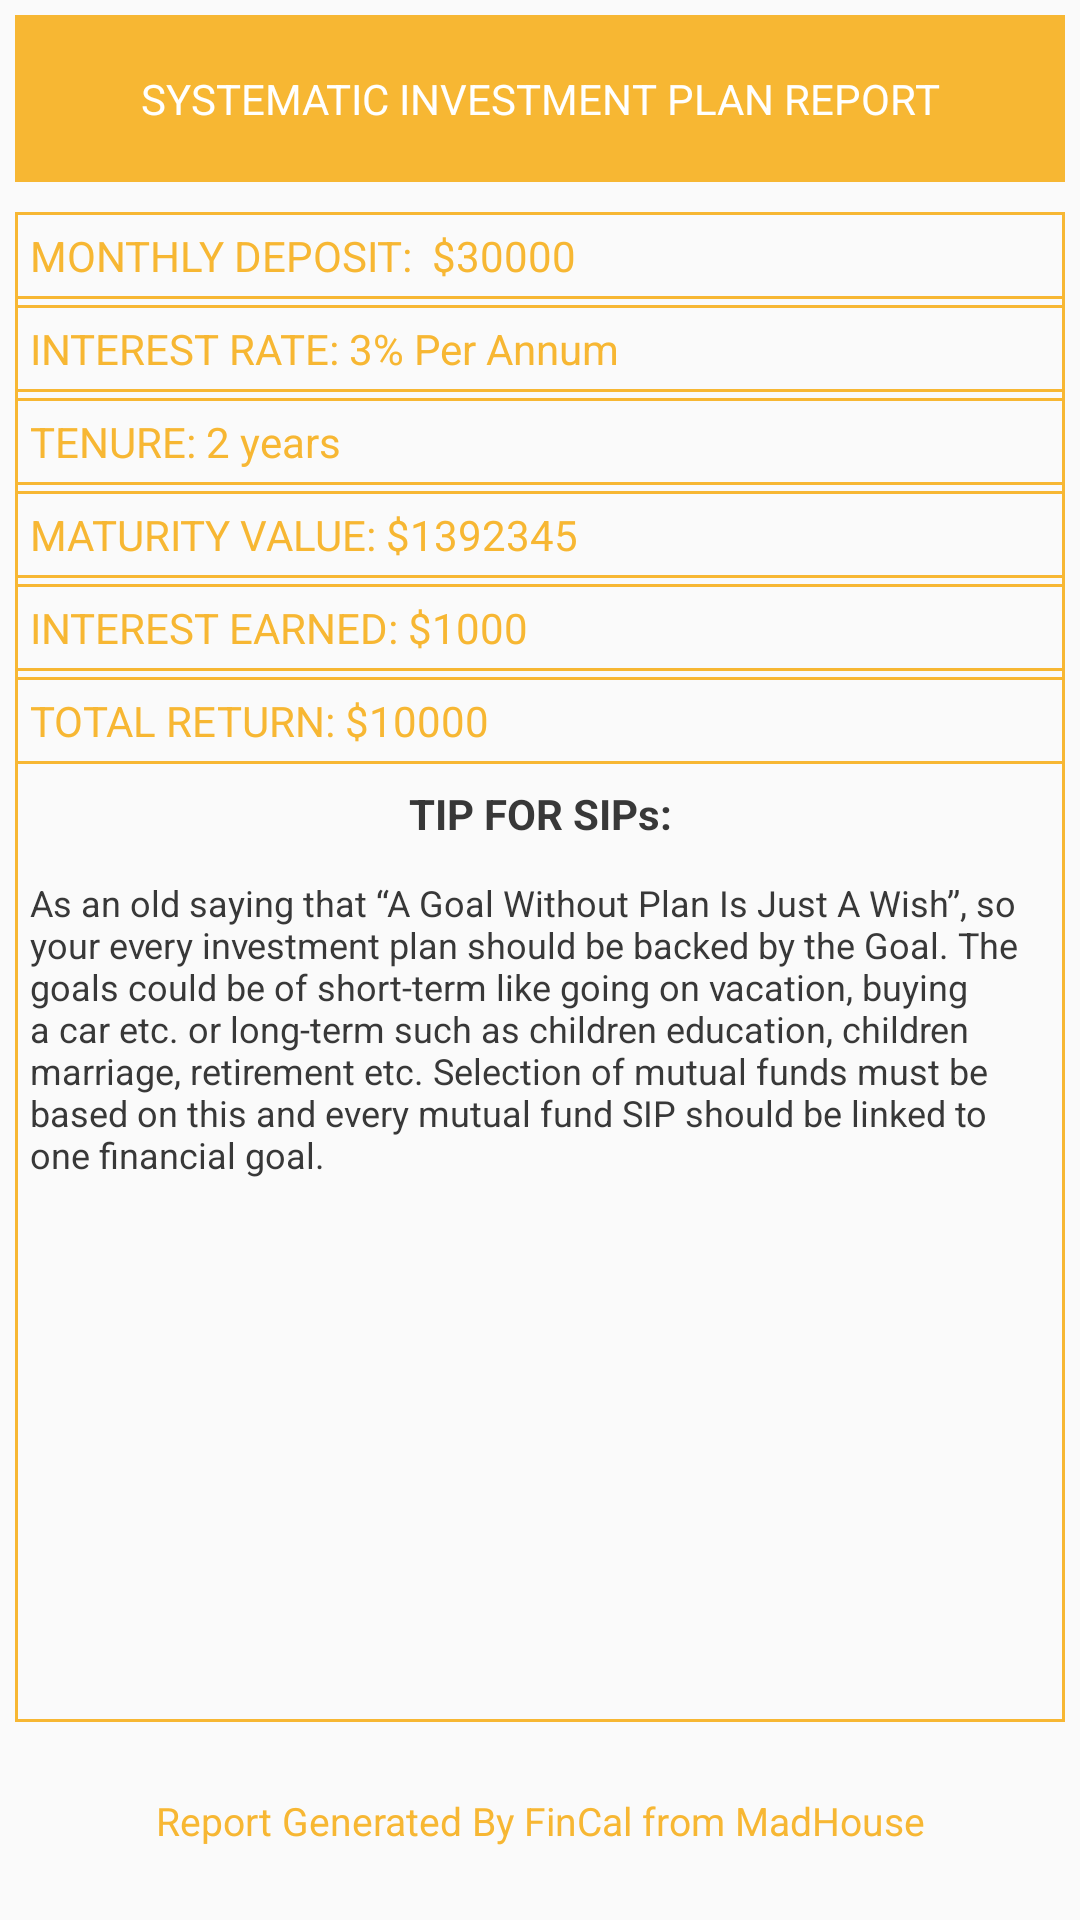

Write the Android layout XML for this screen, with the resource values it uses.
<!-- AndroidManifest.xml: application theme MadHouseFinancialTheme -->
<!-- res/layout/sip_report.xml -->
<?xml version="1.0" encoding="utf-8"?>
<LinearLayout
    xmlns:android="http://schemas.android.com/apk/res/android"
    android:layout_width="match_parent"
    android:weightSum="11"
    android:id="@+id/canvas"
    android:orientation="vertical"
    android:layout_height="match_parent">

    <LinearLayout
        android:layout_width="match_parent"
        android:layout_weight="1"
        android:background="@color/primary_sip"
        android:orientation="horizontal"
        android:weightSum="2"
        android:layout_margin="5dp"
        android:layout_height="0dp">

        <TextView
            android:id="@+id/FDReport"
            android:layout_width="match_parent"
            android:layout_weight="1"
            android:padding="10dp"
            android:gravity="center"
            android:text="SYSTEMATIC INVESTMENT PLAN REPORT"
            android:textColor="#FFFFFF"
            android:layout_height="match_parent" />


    </LinearLayout>

    <LinearLayout
        android:layout_width="match_parent"
        android:orientation="vertical"
        android:layout_weight="9"
        android:layout_margin="5dp"
        android:background="@drawable/sip_report"
        android:layout_height="0dp">

        <TextView
            android:id="@+id/Deposit"
            android:layout_width="match_parent"
            android:text="MONTHLY DEPOSIT:  $30000"
            android:textColor="@color/primary_sip"
            android:padding="5dp"
            android:background="@drawable/sip_report"
            android:layout_height="wrap_content" />

        <TextView
            android:id="@+id/interestRate"
            android:layout_width="match_parent"
            android:text="INTEREST RATE: 3% Per Annum"
            android:textColor="@color/primary_sip"
            android:padding="5dp"
            android:layout_marginTop="2dp"
            android:background="@drawable/sip_report"
            android:layout_height="wrap_content" />

        <TextView
            android:id="@+id/tenure"
            android:layout_width="match_parent"
            android:text="TENURE: 2 years"
            android:textColor="@color/primary_sip"
            android:padding="5dp"
            android:layout_marginTop="2dp"
            android:background="@drawable/sip_report"
            android:layout_height="wrap_content" />

        <TextView
            android:id="@+id/MV"
            android:layout_width="match_parent"
            android:text="MATURITY VALUE: $1392345"
            android:textColor="@color/primary_sip"
            android:padding="5dp"
            android:layout_marginTop="2dp"
            android:background="@drawable/sip_report"
            android:layout_height="wrap_content" />

        <TextView
            android:id="@+id/InterestEarned"
            android:layout_width="match_parent"
            android:text="INTEREST EARNED: $1000"
            android:textColor="@color/primary_sip"
            android:padding="5dp"
            android:layout_marginTop="2dp"
            android:background="@drawable/sip_report"
            android:layout_height="wrap_content" />

        <TextView
            android:id="@+id/TotalReturn"
            android:layout_width="match_parent"
            android:text="TOTAL RETURN: $10000"
            android:textColor="@color/primary_sip"
            android:padding="5dp"
            android:layout_marginTop="2dp"
            android:background="@drawable/sip_report"
            android:layout_height="wrap_content" />

        <TextView
            android:id="@+id/TipsHead"
            android:layout_width="match_parent"
            android:text="TIP FOR SIPs:"
            android:textStyle="bold"
            android:textColor="@color/material_black"
            android:padding="5dp"
            android:gravity="center"
            android:layout_marginTop="2dp"
            android:layout_height="wrap_content" />

        <TextView
            android:id="@+id/TipsBody"
            android:layout_width="match_parent"
            android:text="@string/sip_tips"
            android:textColor="@color/material_black"
            android:padding="5dp"
            android:textSize="12sp"
            android:layout_marginTop="2dp"
            android:layout_height="wrap_content" />


    </LinearLayout>


    <TextView
        android:layout_width="match_parent"
        android:layout_marginLeft="5dp"
        android:layout_marginRight="5dp"
        android:layout_marginBottom="5dp"
        android:textSize="13sp"
        android:layout_weight="1"
        android:textColor="@color/primary_sip"
        android:gravity="center"
        android:text="Report Generated By FinCal from MadHouse"
        android:layout_height="0dp" />


</LinearLayout>
<!-- resources referenced by this layout -->
<resources>
  <color name="material_black">#383838</color>
  <color name="primary_sip">#f7b733</color>
  <!-- drawable sip_report (drawable) -->
  <?xml version="1.0" encoding="utf-8"?>
  <shape xmlns:android="http://schemas.android.com/apk/res/android"
      android:shape="rectangle" >
  
      <corners
          android:radius="0dp">
      </corners>
  
  
      <stroke
          android:color="@color/primary_sip"
          android:width="1dp">
      </stroke>
  
  
  </shape>
  <string name="sip_tips">As an old saying that “A Goal Without Plan Is Just A Wish”, so your every investment plan should be backed by the Goal. The goals could be of short-term like going on vacation, buying a car etc. or long-term such as children education, children marriage, retirement etc. Selection of mutual funds must be based on this and every mutual fund SIP should be linked to one financial goal.</string>
  <style name="MadHouseFinancialTheme" parent="Theme.AppCompat.Light.NoActionBar">
          <item name="colorPrimaryDark">#000000</item>
          <item name="colorPrimary">#000000</item>
          <item name="colorAccent">#000000</item>
      </style>
</resources>
